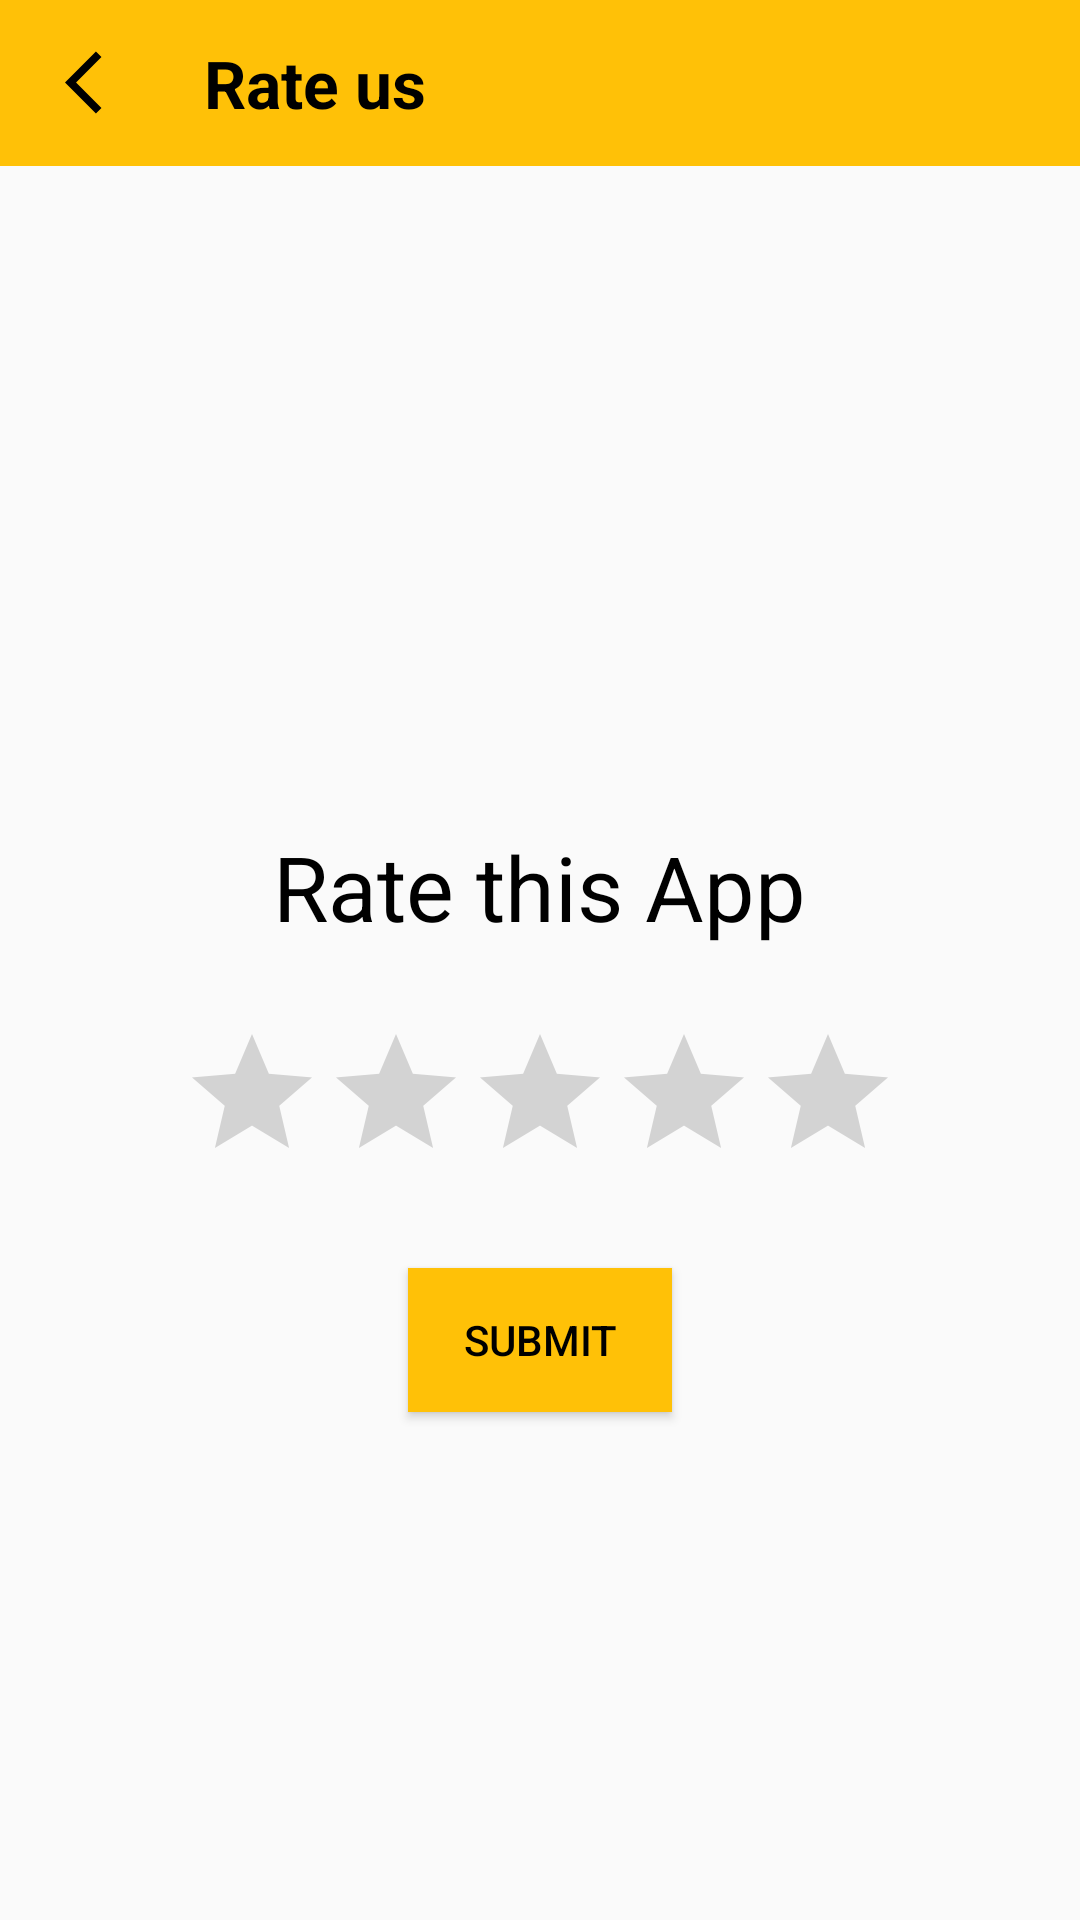

Layout XML and referenced resources for this Android screen:
<!-- AndroidManifest.xml: application theme Theme.MyApplication -->
<!-- res/layout/activity_feedback.xml -->
<?xml version="1.0" encoding="utf-8"?>
<LinearLayout xmlns:android="http://schemas.android.com/apk/res/android"
    xmlns:tools="http://schemas.android.com/tools"
    android:layout_width="match_parent"
    android:layout_height="match_parent"
    android:orientation="vertical"
    tools:context=".feedback">

    <include
        android:id="@+id/about_toolbar"
        layout="@layout/feedback_toolbar"/>

    <TextView
        android:layout_width="wrap_content"
        android:layout_height="wrap_content"
        android:text="Rate this App"
        android:layout_marginTop="220dp"
        android:layout_gravity="center"
        android:textSize="30dp"
        android:textColor="@color/black" />

    <RatingBar
        android:id="@+id/rating_bar"
        android:layout_width="260dp"
        android:layout_height="wrap_content"
        android:layout_gravity="center"
        android:numStars="5"
        android:progressTint="@color/golden"
        android:padding="10dp"
        android:stepSize="0.5"
        android:layout_marginTop="15dp"/>

    <Button
        android:id="@+id/rating_btn"
        android:layout_width="wrap_content"
        android:layout_height="wrap_content"
        android:layout_gravity="center"
        android:text="Submit"
        android:padding="10dp"
        android:textColor="@color/black"
        android:background="@color/yellow"
        android:layout_marginTop="15dp"/>

</LinearLayout>
<!-- res/layout/feedback_toolbar.xml (included above) -->
<?xml version="1.0" encoding="utf-8"?>
<RelativeLayout xmlns:android="http://schemas.android.com/apk/res/android"
    xmlns:tools="http://schemas.android.com/tools"
    android:layout_width="match_parent"
    android:layout_height="wrap_content"
    android:background="@color/yellow">

    <RelativeLayout
        android:layout_width="match_parent"
        android:layout_height="wrap_content"
        android:padding="13dp">

        <ImageView
            android:layout_width="wrap_content"
            android:layout_height="25dp"
            android:src="@drawable/ic_arrow_back"
            android:id="@+id/back"
            android:layout_alignParentStart="true"
            android:layout_centerVertical="true"
            android:layout_marginStart="5dp"
            android:layout_marginLeft="5dp"
            android:layout_alignParentLeft="true" />

        <TextView
            android:layout_width="wrap_content"
            android:layout_height="wrap_content"
            android:text="Rate us"
            android:textSize="22dp"
            android:layout_centerVertical="true"
            android:textColor="@color/black"
            android:layout_marginStart="55dp"
            android:textStyle="bold"
            android:layout_marginLeft="55dp" />

    </RelativeLayout>

</RelativeLayout>
<!-- resources referenced by this layout -->
<resources>
  <color name="black">#FF000000</color>
  <color name="golden">#FFD700</color>
  <color name="yellow">#FFFFC107</color>
  <!-- drawable ic_arrow_back (drawable) -->
  <vector android:autoMirrored="true" android:height="32dp"
      android:tint="@color/black" android:viewportHeight="24"
      android:viewportWidth="24" android:width="32dp" xmlns:android="http://schemas.android.com/apk/res/android">
      <path android:fillColor="@android:color/white" android:pathData="M11.67,3.87L9.9,2.1 0,12l9.9,9.9 1.77,-1.77L3.54,12z"/>
  </vector>
  <style name="Theme.MyApplication" parent="Theme.AppCompat.Light.NoActionBar">
          
          <item name="colorPrimary">@color/purple_500</item>
          <item name="colorPrimaryVariant">@color/purple_700</item>
          <item name="colorOnPrimary">@color/white</item>
          
          <item name="colorSecondary">@color/teal_200</item>
          <item name="colorSecondaryVariant">@color/teal_700</item>
          <item name="colorOnSecondary">@color/black</item>
          
          <item name="android:statusBarColor" tools:targetApi="l">?attr/colorPrimaryVariant</item>
          
      </style>
  <color name="purple_500">#FF6200EE</color>
  <color name="purple_700">#FF3700B3</color>
  <color name="white">#FFFFFFFF</color>
  <color name="teal_200">#FF03DAC5</color>
  <color name="teal_700">#FF018786</color>
</resources>
